Photos from the image-classification dataset "final" in the GitHub repository sam-atil/Pokemon_ShinyHunter. Its 60 classes are: Abra, Abra shiny, Bellsprout, Bellsprout shiny, Caterpie, Caterpie shiny, Clefairy, Clefairy shiny, Ditto, Ditto shiny, Drowzee, Drowzee shiny, Ekans, Ekans shiny, Geodude, Geodude shiny, Growlithe, Growlithe shiny, Hoothoot, Hoothoot shiny, Hoppip, Hoppip shiny, Kakuna, Kakuna shiny, Ledyba, Ledyba shiny, Mareep, Mareep shiny, Meowth, Meowth shiny, Metapod, Metapod shiny, Nidoran female, Nidoran female shiny, Nidoran male, Nidoran male shiny, Pidgey, Pidgey shiny, Pikachu, Pikachu shiny, Rattata, Rattata shiny, Sentret, Sentret shiny, Spearow, Spearow shiny, Spinarak, Spinarak shiny, Stantler, Stantler shiny, Vulpix, Vulpix shiny, Weedle, Weedle shiny, Wooper, Wooper shiny, Yanma, Yanma shiny, Zubat, Zubat shiny.

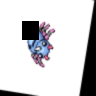
Label: Spinarak shiny

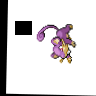
Label: Rattata

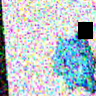
Label: Ditto shiny

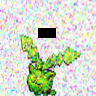
Label: Hoppip shiny

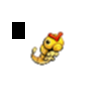
Label: Caterpie shiny

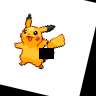
Label: Pikachu shiny
